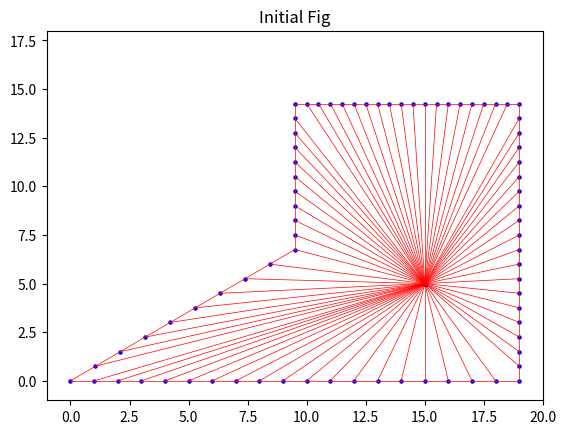

The script that saved this image: (Note: this script raises an exception after producing the figure.)
import numpy as np
import matplotlib.pyplot as plt

"初边值条件部分"
'创建数组 20×20'
# 正交源项
P = np.zeros((20, 20))
Q = np.zeros((20, 20))
# 坐标初始化为数组
x = np.zeros((20, 20))
y = np.zeros((20, 20))
'边界点的初值'
for i in range(0, 20):
    ii = i
    x[i, 0] = ii  # 下边界点初值
    y[i, 0] = 0
    x[i, 19] = 19 / 2 + ii / 2  # 上边界点初值
    y[i, 19] = 19 * 0.75
for j in range(0, 10):
    jj = j
    x[19, j] = 19  # 下右边界点初值
    y[19, j] = jj * 0.75
    x[0, j] = jj * 19 / 18 # 下左边界点初值
    y[0, j] = jj * 0.75
for j in range(10, 20):
    jj = j
    x[19, j] = 19  # 上右边界点初值
    y[19, j] = jj * 0.75
    x[0, j] = 19 / 2  # 上左边界点初值
    y[0, j] = jj * 0.75
print("=" * 100)
# a, b = map(int, input("输入内部点初始坐标(x y空格分开):").split()),内部点初值
a = 15
b = 5
print("初始化网格……")
'所有内部点的初值'
for i in range(1, 19):
    for j in range(1, 19):
        x[i, j] = a
        y[i, j] = b
# 下面是绘制的初始状态的网格图
p, q = [], []
for j in x:
    p.append(j)
for k in y:
    q.append(k)
p1 = np.asarray(p).squeeze()
p2 = p1.flatten()
p3 = np.array(p2).reshape((20, 20))
q1 = np.asarray(q).squeeze()
q2 = q1.flatten()
q3 = np.array(q2).reshape((20, 20))
for i in range(0, 19):  # 画网格横线
    for j in range(0, 20):
        pi = [[p3[i, j], p3[i + 1, j]]]
        qi = [[q3[i, j], q3[i + 1, j]]]
        plt.plot(pi[0], qi[0], linewidth=0.5, color='r')
for i in range(0, 20):  # 画网格竖线
    for j in range(0, 19):
        pi = [[p3[i, j], p3[i, j + 1]]]
        qi = [[q3[i, j], q3[i, j + 1]]]
        plt.plot(pi[0], qi[0], linewidth=0.5, color='r')
plt.scatter(p3, q3, s=5, color='b')
plt.xlim(-1, 20)
plt.ylim(-1, 18)
plt.title('Initial Fig')
plt.show()

"迭代求解部分"
# 迭代法 初值矩阵mx、my，relax松弛系数，迭代次数n、误差ac(以数组模拟矩阵 行优先)
def SOR(mx, my, relax, tp, tq, n, ac):
    xksi = np.zeros((20, 20))
    yksi = np.zeros((20, 20))
    xeta = np.zeros((20, 20))
    yeta = np.zeros((20, 20))
    alpha = np.zeros((20, 20))
    beta = np.zeros((20, 20))
    gama = np.zeros((20, 20))
    tj = np.zeros((20, 20))
    x = mx
    y = my  # 迭代初值
    count = 0  # 迭代次数计数
    plt.ion()  # 开始制图
    while count < n:
        nx = x
        ny = y  # 保存单次迭代后的值的集合
        '内部点系数'
        for i in range(1, 19):
            for j in range(1, 19):
                xksi[i, j] = nx[i + 1, j] - nx[i, j]
                yksi[i, j] = ny[i + 1, j] - ny[i, j]
                xeta[i, j] = nx[i, j + 1] - nx[i, j]
                yeta[i, j] = ny[i, j + 1] - ny[i, j]
        '边界点系数，向前或向后差分，步长Δ为1，精度为一阶精度'
        # 左下角点
        i = 0
        j = 0
        xksi[i, j] = nx[i + 1, j] - nx[i, j]
        yksi[i, j] = ny[i + 1, j] - ny[i, j]
        xeta[i, j] = nx[i, j + 1] - nx[i, j]
        yeta[i, j] = ny[i, j + 1] - ny[i, j]
        i = 19
        j = 0
        xksi[i, j] = nx[i, j] - nx[i - 1, j]
        yksi[i, j] = ny[i, j] - ny[i - 1, j]
        xeta[i, j] = nx[i, j + 1] - nx[i, j]
        yeta[i, j] = ny[i, j + 1] - ny[i, j]
        # 左上角点
        i = 0
        j = 19
        xksi[i, j] = nx[i + 1, j] - nx[i, j]
        yksi[i, j] = ny[i + 1, j] - ny[i, j]
        xeta[i, j] = nx[i, j] - nx[i, j - 1]
        yeta[i, j] = ny[i, j] - ny[i, j - 1]
        # 右上角点
        i = 19
        j = 19
        xksi[i, j] = nx[i, j] - nx[i - 1, j]
        yksi[i, j] = ny[i, j] - ny[i - 1, j]
        xeta[i, j] = nx[i, j] - nx[i, j - 1]
        yeta[i, j] = ny[i, j] - ny[i, j - 1]
        # 左右边界
        for j in range(1, 19):
            i = 0  # 左边界
            xksi[i, j] = nx[i + 1, j] - nx[i, j]
            yksi[i, j] = ny[i + 1, j] - ny[i, j]
            xeta[i, j] = nx[i, j + 1] - nx[i, j]
            yeta[i, j] = ny[i, j + 1] - ny[i, j]
            i = 19  # 右边界
            xksi[i, j] = nx[i, j] - nx[i - 1, j]
            yksi[i, j] = ny[i, j] - ny[i - 1, j]
            xeta[i, j] = nx[i, j + 1] - nx[i, j]
            yeta[i, j] = ny[i, j + 1] - ny[i, j]
        # 上下边界
        for i in range(1, 19):
            j = 0  # 下边界
            xksi[i, j] = nx[i + 1, j] - nx[i, j]
            yksi[i, j] = ny[i + 1, j] - ny[i, j]
            xeta[i, j] = nx[i, j + 1] - nx[i, j]
            yeta[i, j] = ny[i, j + 1] - ny[i, j]
            j = 19  # 上边界
            xksi[i, j] = nx[i, j] - nx[i - 1, j]
            yksi[i, j] = ny[i, j] - ny[i - 1, j]
            xeta[i, j] = nx[i, j] - nx[i, j - 1]
            yeta[i, j] = ny[i, j] - ny[i, j - 1]
        for i in range(1, 20):  # α，β，γ系数
            for j in range(1, 20):
                alpha[i, j] = xeta[i, j] * xeta[i, j] + yeta[i, j] * yeta[i, j]
                beta[i, j] = xksi[i, j] * xeta[i, j] + yksi[i, j] * yeta[i, j]
                gama[i, j] = xksi[i, j] * xksi[i, j] + yksi[i, j] * yksi[i, j]
                tj[i, j] = xksi[i, j] * yeta[i, j] - xeta[i, j] * yksi[i, j]
        abserrorx = np.zeros((20, 20))
        abserrory = np.zeros((20, 20))
        for i in range(1, 19):
            for j in range(1, 19):  # 计算误差并迭代得到下一个值
                abserrorx[i, j] = mx[i, j]
                abserrory[i, j] = my[i, j]
                nx[i, j] = nx[i, j] + relax * ((alpha[i, j] * (nx[i + 1, j] + nx[i - 1, j]) - 0.5 * beta[i, j] * (
                            nx[i + 1, j + 1] - nx[i + 1, j - 1] - nx[i - 1, j + 1] + nx[i - 1, j - 1]) + gama[i, j] * (
                                                            nx[i, j + 1] + nx[i, j - 1]) + tj[i, j] * tj[i, j] * (
                                                            xksi[i, j] * tp[i, j] + xeta[i, j] * tq[i, j])) / (
                                                           0.00000001 + 2 * (alpha[i, j] + gama[i, j])) - nx[i, j])
                ny[i, j] = ny[i, j] + relax * ((alpha[i, j] * (ny[i + 1, j] + ny[i - 1, j]) - 0.5 * beta[i, j] * (
                            ny[i + 1, j + 1] - ny[i + 1, j - 1] - ny[i - 1, j + 1] + ny[i - 1, j - 1]) + gama[i, j] * (
                                                            ny[i, j + 1] + ny[i, j - 1]) + tj[i, j] * tj[i, j] * (
                                                            yksi[i, j] * tp[i, j] + yeta[i, j] * tq[i, j])) / (
                                                           0.00000001 + 2 * (alpha[i, j] + gama[i, j])) - ny[i, j])
                abserrorx[i, j] = abs(abserrorx[i, j] - nx[i, j])
                abserrory[i, j] = abs(abserrory[i, j] - ny[i, j])
        v, t = [], []   # 创建并保存坐标的集合
        for xi in nx:
            t.append(xi)
        for yi in ny:
            v.append(yi)
        plt.cla()
        t1 = np.asarray(t).squeeze()
        t2 = t1.flatten()
        t3 = np.array(t2).reshape((20, 20))
        v1 = np.asarray(v).squeeze()
        v2 = v1.flatten()
        v3 = np.array(v2).reshape((20, 20))
        # 180-193行为画网格
        for i in range(0, 19):  # 画网格横线
            for j in range(0, 20):
                ti = [[t3[i, j], t3[i + 1, j]]]
                vi = [[v3[i, j], v3[i + 1, j]]]
                plt.plot(ti[0], vi[0], linewidth=0.5, color='r')
        for i in range(0, 20):  # 画网格竖线
            for j in range(0, 19):
                ti = [[t3[i, j], t3[i, j + 1]]]
                vi = [[v3[i, j], v3[i, j + 1]]]
                plt.plot(ti[0], vi[0], linewidth=0.5, color='r')
        plt.xlim(-1, 20)
        plt.ylim(-1, 18)
        plt.scatter(t3, v3, s=8, c='b')
        plt.title('Computing Fig')
        plt.pause(0.000001)
        # 判断误差
        if (np.max(abserrorx) < ac) and (np.max(abserrory) < ac):
            return nx, ny  # 当误差满足要求时 返回计算结果
        x = nx
        y = ny
        count += 1
    plt.ioff()
    plt.show()
    return False  # 若达到设定的迭代结果仍不满足精度要求 则方程无解
'''
    输入参数并计算
    当松弛系数太小，迭代次数太少时，迭代结果不满足精，因为迭代速度慢，太大也不行
'''
print('=' * 100)
for i in range(1):
    Relax = float(input("输入松弛系数："))  # 松弛系数
    n = 50000  # 迭代次数
    ac = float(input("输入误差："))
    tmp = input("输入：正交方式(上[u];下[d];左[l];右[r]);右上[ur];无[n]:")
    print("计算绘图中……")
    for i in range(1, 19):
        for j in range(1, 19):
            if tmp == 'u':
                P[i, j] = 0
                Q[i, j] = 0.8
            elif tmp == 'd':
                P[i, j] = 0
                Q[i, j] = - 0.4
            elif tmp == 'l':
                P[i, j] = - 0.3
                Q[i, j] = 0
            elif tmp == 'r':
                P[i, j] = 1
                Q[i, j] = 0
            elif tmp == 'ur':
                P[i, j] = 1
                Q[i, j] = 1
            else:
                P[i, j] = 0
                Q[i, j] = 0
    # 下面是迭代求解后的图，给A和B分别赋返回值，A为x坐标值，B为y坐标值
    SOR(x, y, Relax, P, Q, n, ac)
